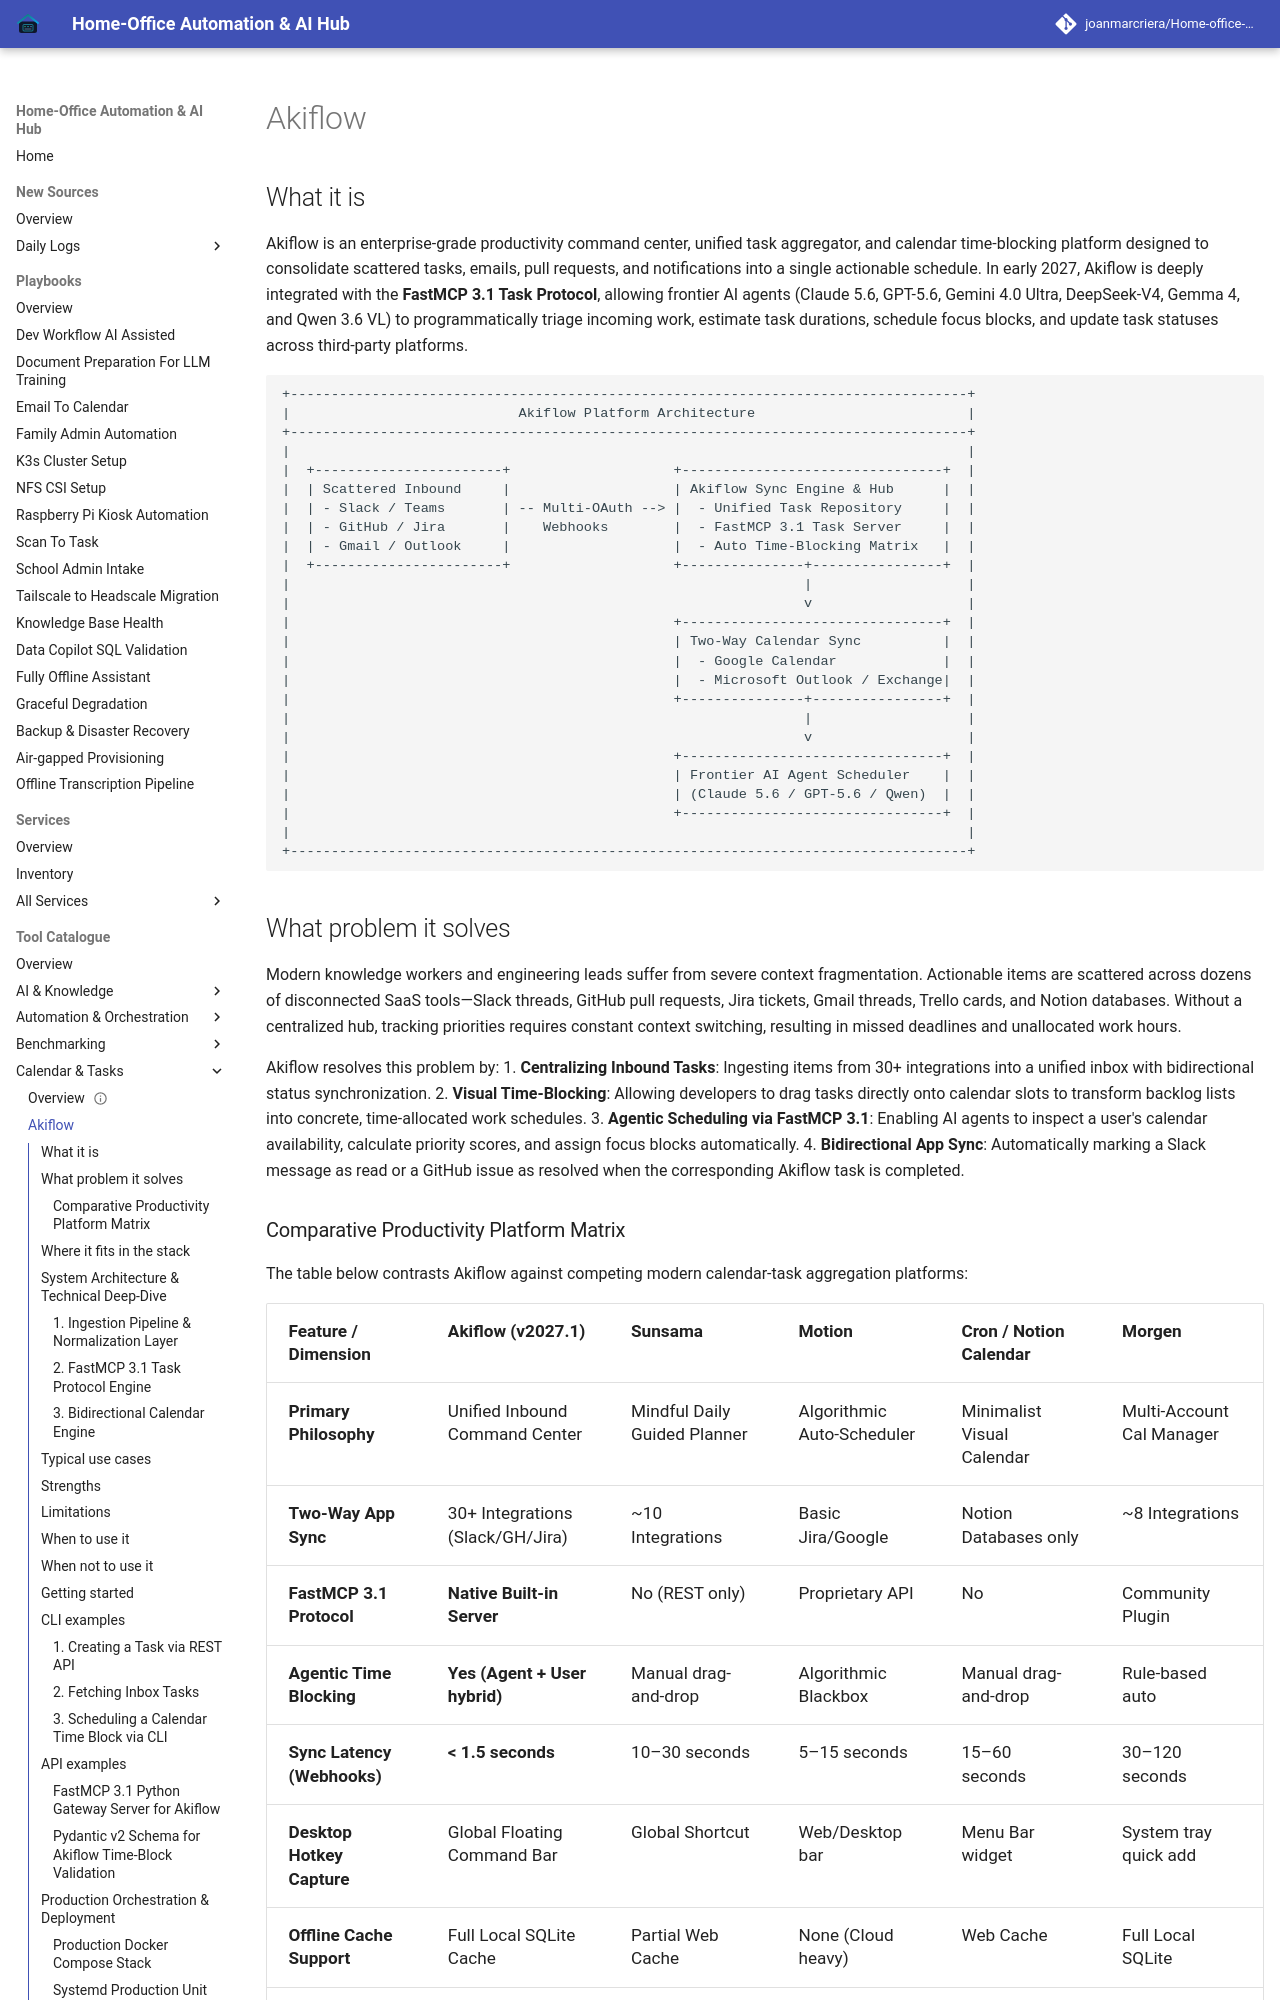

repository: joanmarcriera/Home-office-automations · page: tools/calendar_tasks/akiflow/index.html · generator: mkdocs

# Akiflow

## What it is
Akiflow is an enterprise-grade productivity command center, unified task aggregator, and calendar time-blocking platform designed to consolidate scattered tasks, emails, pull requests, and notifications into a single actionable schedule. In early 2027, Akiflow is deeply integrated with the **FastMCP 3.1 Task Protocol**, allowing frontier AI agents (Claude 5.6, GPT-5.6, Gemini 4.0 Ultra, DeepSeek-V4, Gemma 4, and Qwen 3.6 VL) to programmatically triage incoming work, estimate task durations, schedule focus blocks, and update task statuses across third-party platforms.

```
+-----------------------------------------------------------------------------------+
|                            Akiflow Platform Architecture                          |
+-----------------------------------------------------------------------------------+
|                                                                                   |
|  +-----------------------+                    +--------------------------------+  |
|  | Scattered Inbound     |                    | Akiflow Sync Engine & Hub      |  |
|  | - Slack / Teams       | -- Multi-OAuth --> |  - Unified Task Repository     |  |
|  | - GitHub / Jira       |    Webhooks        |  - FastMCP 3.1 Task Server     |  |
|  | - Gmail / Outlook     |                    |  - Auto Time-Blocking Matrix   |  |
|  +-----------------------+                    +---------------+----------------+  |
|                                                               |                   |
|                                                               v                   |
|                                               +--------------------------------+  |
|                                               | Two-Way Calendar Sync          |  |
|                                               |  - Google Calendar             |  |
|                                               |  - Microsoft Outlook / Exchange|  |
|                                               +---------------+----------------+  |
|                                                               |                   |
|                                                               v                   |
|                                               +--------------------------------+  |
|                                               | Frontier AI Agent Scheduler    |  |
|                                               | (Claude 5.6 / GPT-5.6 / Qwen)  |  |
|                                               +--------------------------------+  |
|                                                                                   |
+-----------------------------------------------------------------------------------+
```
